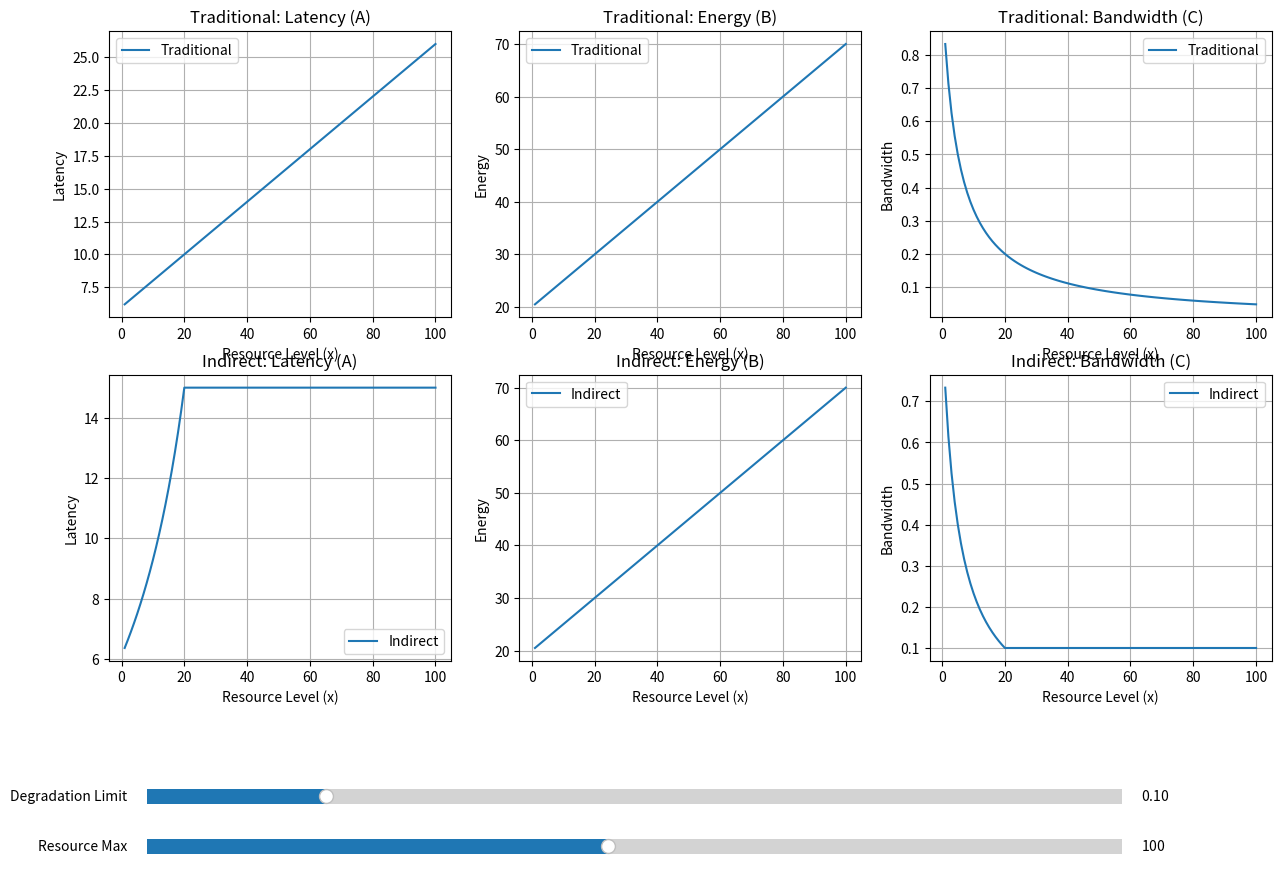

Here is the Python script that generated this plot:
import numpy as np
import matplotlib.pyplot as plt
from matplotlib.animation import FuncAnimation
from matplotlib.widgets import Slider

# Objective functions
def latency(C):
    """Latency (A): inversely proportional to C."""
    return 1 / C + 5

def energy(x):
    """Energy consumption (B): depends on other resources."""
    return 0.5 * x + 20

def bandwidth(x):
    """Bandwidth (C): inversely proportional to x."""
    return 1 / (0.2 * x + 1)

# Trade-off computations
def direct_tradeoff(x_values):
    A_values, B_values, C_values = [], [], []
    for x in x_values:
        C = bandwidth(x)
        A = latency(C)
        B = energy(x)
        A_values.append(A)
        B_values.append(B)
        C_values.append(C)
    return A_values, B_values, C_values

def indirect_tradeoff(x_values, degradation_limit):
    A_values, B_values, C_values = [], [], []
    for x in x_values:
        C = bandwidth(x)
        degraded_C = max(C - degradation_limit, 0.1)  # Controlled degradation
        A = latency(degraded_C)
        B = energy(x)
        A_values.append(A)
        B_values.append(B)
        C_values.append(degraded_C)
    return A_values, B_values, C_values

# Initialize resource range
x_values = np.linspace(1, 100, 100)

# Default degradation limit
default_degradation_limit = 0.1

# Compute values for both approaches
A_direct, B_direct, C_direct = direct_tradeoff(x_values)
A_indirect, B_indirect, C_indirect = indirect_tradeoff(x_values, default_degradation_limit)

# Create figure and axes
fig, axes = plt.subplots(2, 3, figsize=(15, 10))
plt.subplots_adjust(bottom=0.25)  # Adjust space for sliders

# Titles for subplots
titles = [
    "Traditional: Latency (A)", "Traditional: Energy (B)", "Traditional: Bandwidth (C)",
    "Indirect: Latency (A)", "Indirect: Energy (B)", "Indirect: Bandwidth (C)"
]

# Initialize plots
plots = []
for i, ax in enumerate(axes.flat):
    ax.set_title(titles[i])
    ax.set_xlabel("Resource Level (x)")
    ax.set_ylabel(["Latency", "Energy", "Bandwidth"][(i % 3)])
    ax.grid(True)
    if i < 3:
        # Traditional approach plots
        plot, = ax.plot(x_values, [A_direct, B_direct, C_direct][i], label="Traditional")
    else:
        # Indirect approach plots
        plot, = ax.plot(x_values, [A_indirect, B_indirect, C_indirect][i - 3], label="Indirect")
    plots.append(plot)
    ax.legend()

# Slider for degradation limit
ax_degradation = plt.axes([0.15, 0.1, 0.65, 0.03], facecolor='lightgoldenrodyellow')
slider_degradation = Slider(ax_degradation, "Degradation Limit", 0.01, 0.5, valinit=default_degradation_limit)

# Slider for resource range
ax_resource = plt.axes([0.15, 0.05, 0.65, 0.03], facecolor='lightgoldenrodyellow')
slider_resource = Slider(ax_resource, "Resource Max", 10, 200, valinit=100)

# Update function
def update(val):
    # Get slider values
    degradation_limit = slider_degradation.val
    resource_max = slider_resource.val

    # Recompute data
    x_values = np.linspace(1, resource_max, 100)
    A_direct, B_direct, C_direct = direct_tradeoff(x_values)
    A_indirect, B_indirect, C_indirect = indirect_tradeoff(x_values, degradation_limit)

    # Update plots
    plots[0].set_data(x_values, A_direct)
    plots[1].set_data(x_values, B_direct)
    plots[2].set_data(x_values, C_direct)
    plots[3].set_data(x_values, A_indirect)
    plots[4].set_data(x_values, B_indirect)
    plots[5].set_data(x_values, C_indirect)

    # Adjust axes limits dynamically
    for ax in axes.flat:
        ax.relim()
        ax.autoscale_view()

    fig.canvas.draw_idle()

# Connect sliders to update function
slider_degradation.on_changed(update)
slider_resource.on_changed(update)

# Show plot
plt.show()
